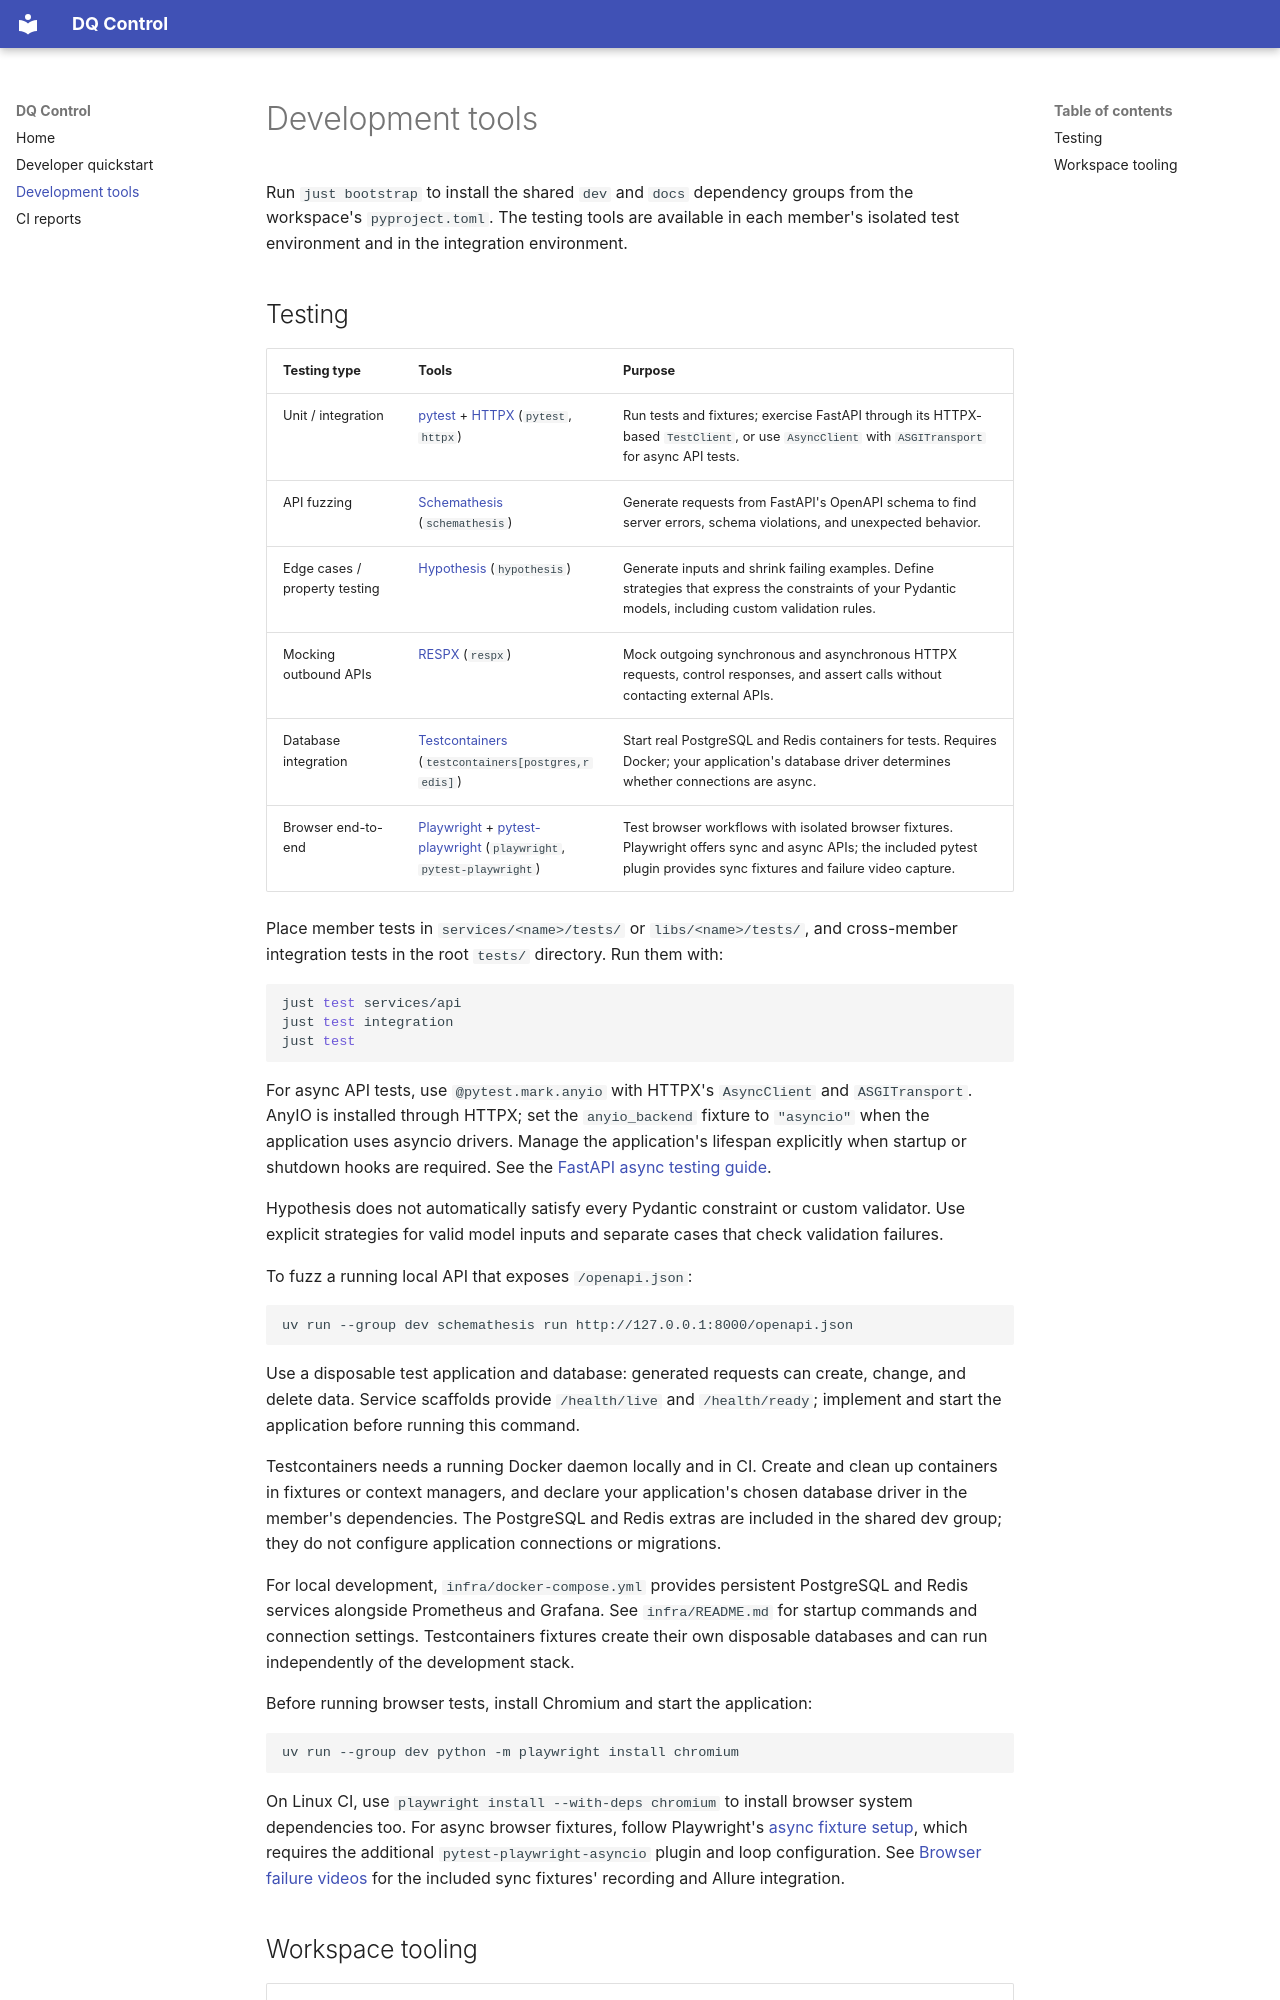

repository: Alexxios/dq-control · page: tools/index.html · generator: mkdocs

# Development tools

Run `just bootstrap` to install the shared `dev` and `docs` dependency groups
from the workspace's `pyproject.toml`. The testing tools are available in each
member's isolated test environment and in the integration environment.
